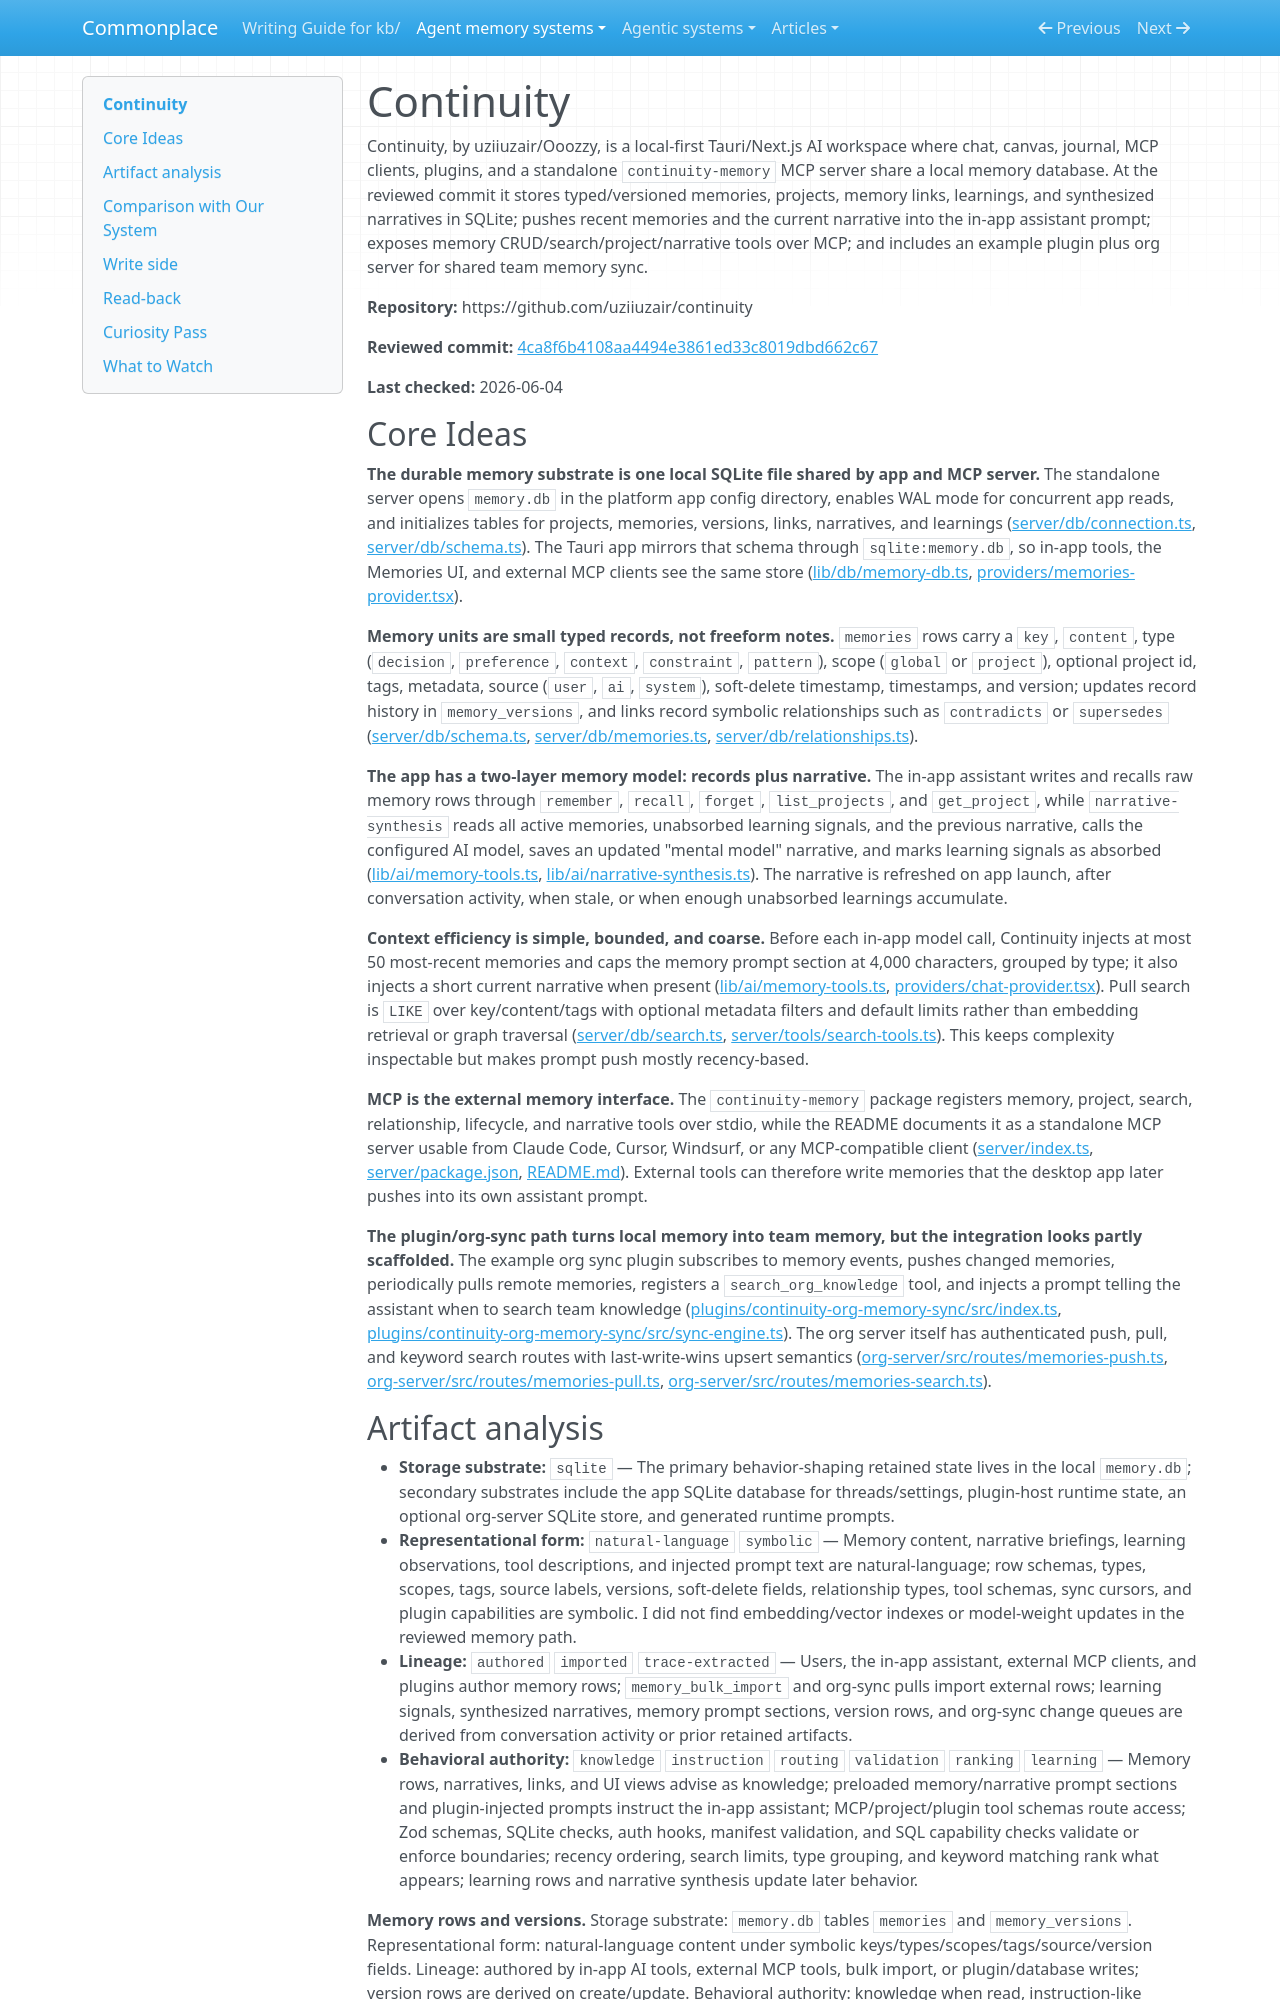

repository: zby/commonplace · page: agent-memory-systems/reviews/continuity/index.html · generator: mkdocs

---
description: "Continuity review: local-first desktop AI workspace with shared SQLite memory, MCP tools, narrative synthesis, prompt push, and org sync"
type: agent-memory-systems/types/agent-memory-system-review.md
source-tier: code-grounded
tags: [trace-learning]
last-checked: "2026-06-04"
---

# Continuity

Continuity, by uziiuzair/Ooozzy, is a local-first Tauri/Next.js AI workspace where chat, canvas, journal, MCP clients, plugins, and a standalone `continuity-memory` MCP server share a local memory database. At the reviewed commit it stores typed/versioned memories, projects, memory links, learnings, and synthesized narratives in SQLite; pushes recent memories and the current narrative into the in-app assistant prompt; exposes memory CRUD/search/project/narrative tools over MCP; and includes an example plugin plus org server for shared team memory sync.

**Repository:** https://github.com/uziiuzair/continuity

**Reviewed commit:** [4ca8f6b4108aa4494e3861ed33c8019dbd662c67](https://github.com/uziiuzair/continuity/commit/4ca8f6b4108aa4494e3861ed33c8019dbd662c67)

**Last checked:** 2026-06-04
